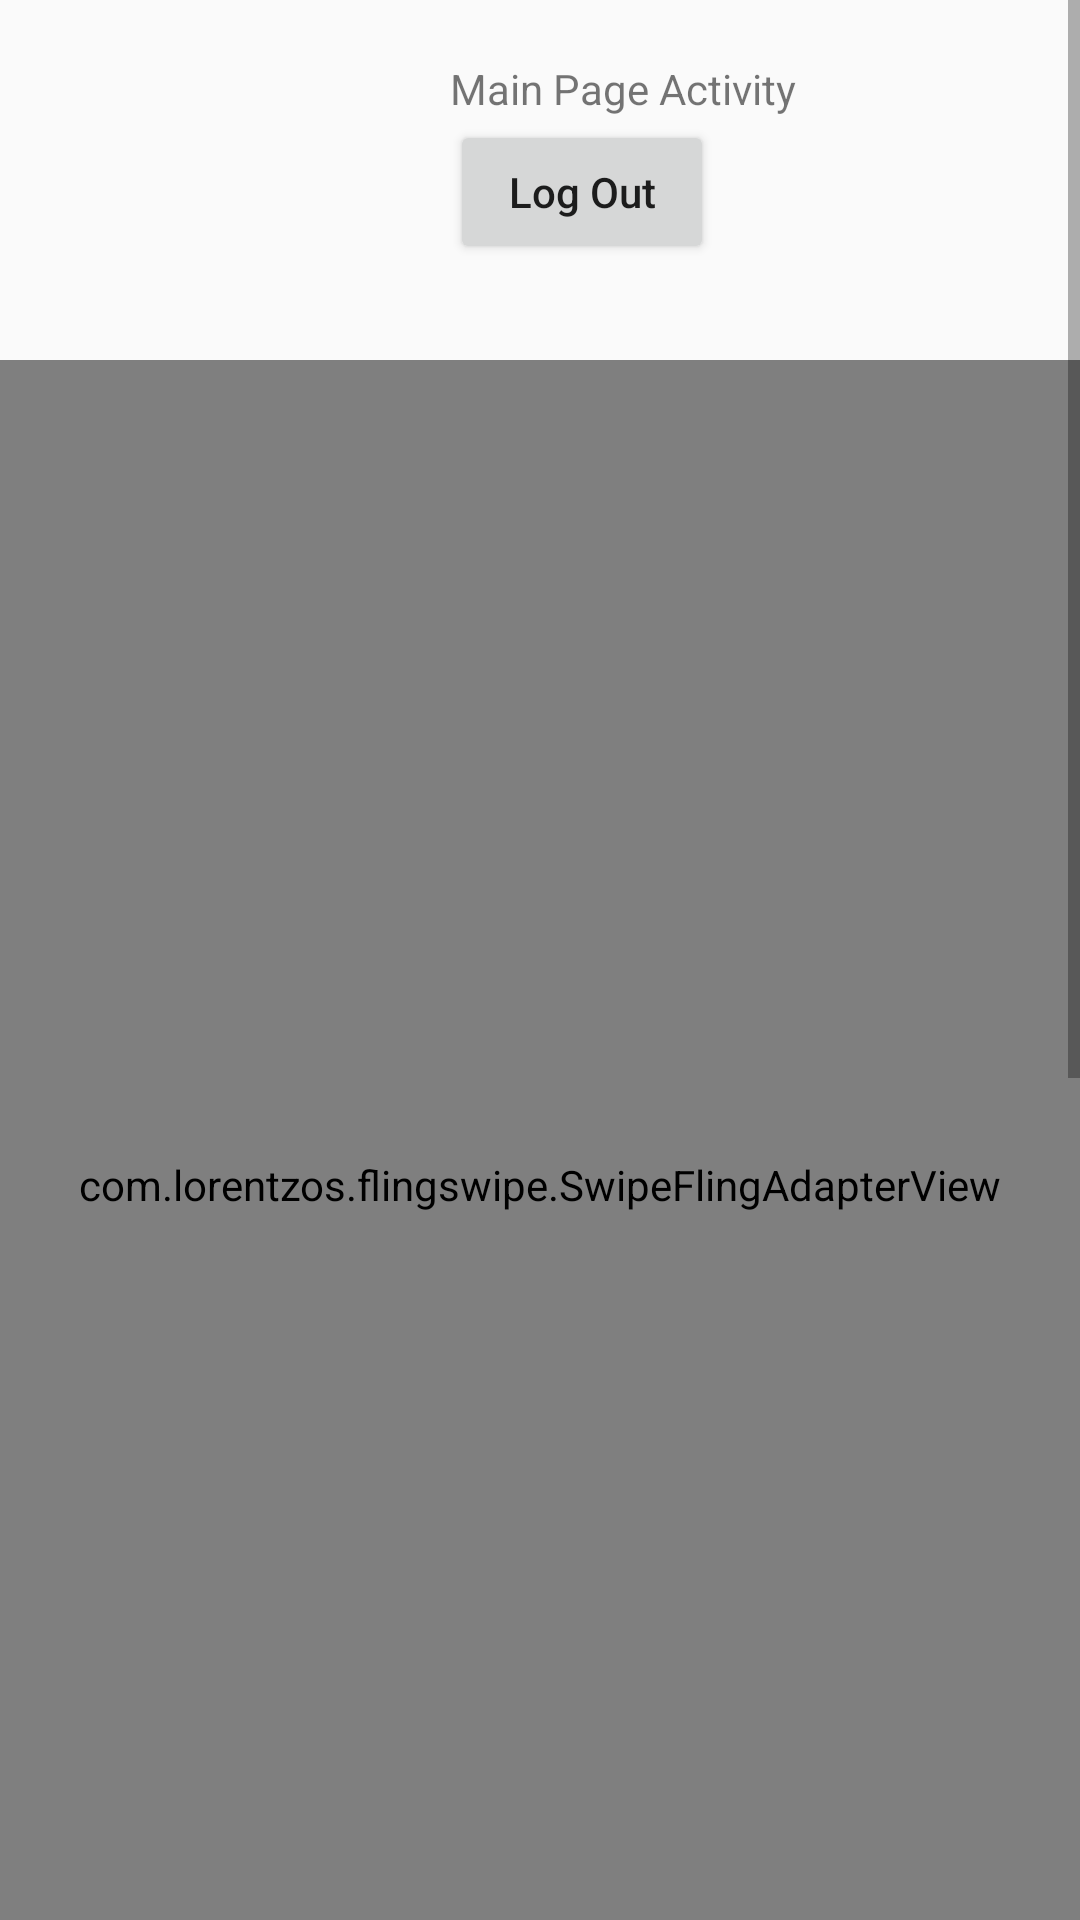

Android layout source for this screen:
<!-- AndroidManifest.xml: application theme Theme.TinderC.daylight -->
<!-- res/layout/activity_main_page.xml -->
<?xml version="1.0" encoding="utf-8"?>
<RelativeLayout xmlns:android="http://schemas.android.com/apk/res/android"
    xmlns:app="http://schemas.android.com/apk/res-auto"
    xmlns:tools="http://schemas.android.com/tools"
    android:layout_width="match_parent"
    android:layout_height="match_parent"
    tools:context=".MainPageActivity">

    <ScrollView
        android:layout_width="match_parent"
        android:layout_height="wrap_content">

        <RelativeLayout
            android:layout_width="match_parent"
            android:layout_height="wrap_content">


            <TextView
                android:id="@+id/email"
                android:layout_width="wrap_content"
                android:layout_height="wrap_content"
                android:layout_marginLeft="150dp"
                android:layout_marginTop="20dp"
                android:text="Main Page Activity" />

            <Button
                android:id="@+id/logout"
                android:layout_width="wrap_content"
                android:layout_height="wrap_content"
                android:textAllCaps="false"
                android:layout_marginTop="40dp"
                android:layout_marginLeft="150dp"
                android:text="Log Out"/>


            <com.lorentzos.flingswipe.SwipeFlingAdapterView
                android:id="@+id/swipeadapter"
                android:layout_width="match_parent"
                android:layout_height="550dp"
                android:layout_marginTop="120dp"
                app:rotation_degrees="15.5" >



            </com.lorentzos.flingswipe.SwipeFlingAdapterView>

            <RelativeLayout
                android:layout_width="wrap_content"
                android:layout_height="450dp"
                android:layout_marginTop="690dp">

                <TextView
                    android:id="@+id/value"
                    android:layout_width="wrap_content"
                    android:layout_height="wrap_content"
                    android:text="HELLO"/>

            </RelativeLayout>


        </RelativeLayout>
    </ScrollView>


</RelativeLayout>
<!-- resources referenced by this layout -->
<resources>
  <style name="Theme.TinderC.daylight" parent="Theme.AppCompat.Light.NoActionBar">
          
          <item name="colorPrimary">@color/purple_500</item>
          <item name="colorPrimaryVariant">@color/purple_700</item>
          <item name="colorOnPrimary">@color/white</item>
          
          <item name="colorSecondary">@color/teal_200</item>
          <item name="colorSecondaryVariant">@color/teal_700</item>
          <item name="colorOnSecondary">@color/black</item>
          
          <item name="android:statusBarColor" tools:targetApi="l">?attr/colorPrimaryVariant</item>
          
      </style>
  <color name="purple_500">#FF6200EE</color>
  <color name="purple_700">#FF3700B3</color>
  <color name="white">#FFFFFFFF</color>
  <color name="teal_200">#FF03DAC5</color>
  <color name="teal_700">#FF018786</color>
  <color name="black">#FF000000</color>
</resources>
